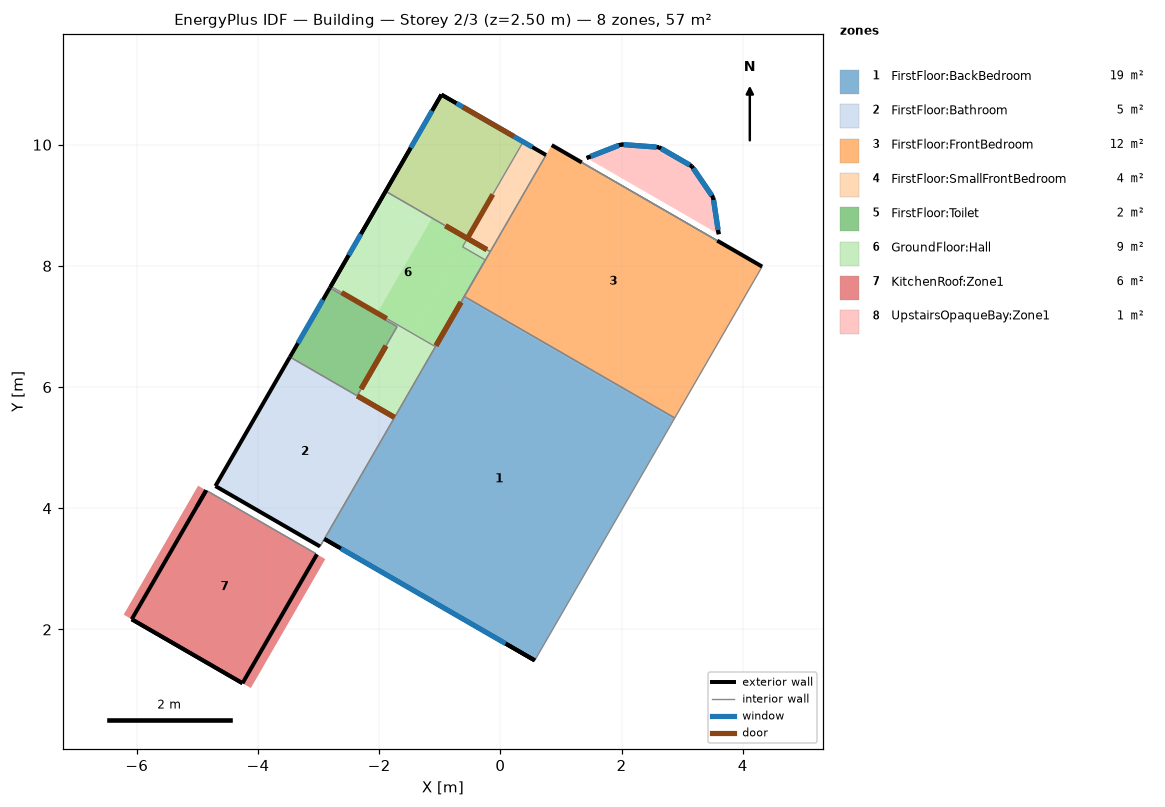
=== STOREY PLAN SPEC (per zone: floor XY polygon, exterior-wall plan segments, windows/doors) ===
zone 1: FirstFloor:BackBedroom  (18.5 m²)
  floor: (-2.90, 3.49) (-0.61, 7.47) (2.87, 5.47) (0.57, 1.49)
  floor: (-0.61, 7.47) (-0.59, 7.50) (2.88, 5.49) (2.87, 5.47)
  exterior wall: (0.09, 1.77) – (0.57, 1.49)  [0.6 m] x2 surfaces
  exterior wall: (-2.63, 3.34) – (0.57, 1.49)  [3.7 m]
  exterior wall: (-2.90, 3.49) – (-2.66, 3.35)  [0.3 m]
  exterior wall: (-2.90, 3.49) – (0.09, 1.77)  [3.5 m]
  exterior wall: (-2.63, 3.34) – (0.09, 1.77)  [3.1 m]
    window: (-2.63, 3.34) – (0.09, 1.77)  [4.7 m²]
  interior walls: 4
zone 2: FirstFloor:Bathroom  (4.9 m²)
  floor: (-4.70, 4.37) (-3.47, 6.50) (-1.75, 5.50) (-2.98, 3.37)
  exterior wall: (-4.70, 4.37) – (-2.98, 3.37)  [2.0 m]
  exterior wall: (-3.47, 6.50) – (-4.70, 4.37)  [2.5 m]
  interior walls: 4
zone 3: FirstFloor:FrontBedroom  (11.6 m²)
  floor: (-0.59, 7.50) (0.85, 9.99) (4.32, 7.99) (2.88, 5.49)
  exterior wall: (1.34, 9.71) – (0.85, 9.99)  [0.6 m]
  exterior wall: (4.32, 7.99) – (3.58, 8.42)  [0.9 m]
  interior walls: 6
zone 4: FirstFloor:SmallFrontBedroom  (3.7 m²)
  floor: (-1.89, 9.23) (-0.97, 10.83) (0.38, 10.05) (-0.54, 8.45)
  floor: (-0.54, 8.45) (0.38, 10.05) (0.75, 9.83) (-0.17, 8.24)
  exterior wall: (0.75, 9.83) – (-0.97, 10.83)  [2.0 m]
    window: (0.53, 9.96) – (-0.73, 10.68)  [1.9 m²]
  exterior wall: (-0.97, 10.83) – (-1.89, 9.23)  [1.8 m]
  interior walls: 2
zone 5: FirstFloor:Toilet  (1.7 m²)
  floor: (-3.47, 6.50) (-2.81, 7.64) (-1.70, 7.00) (-2.36, 5.86)
  exterior wall: (-2.81, 7.64) – (-3.47, 6.50)  [1.3 m]
    window: (-2.93, 7.44) – (-3.34, 6.72)  [1.1 m²]
  interior walls: 3
zone 6: GroundFloor:Hall  (9.4 m²)
  floor: (-1.97, 9.09) (-0.97, 10.83) (0.38, 10.05) (-0.62, 8.32)
  floor: (-2.80, 7.66) (-1.97, 9.09) (-0.25, 8.10) (-1.08, 6.67)
  floor: (-1.08, 6.67) (-1.45, 6.89) (-0.62, 8.32) (-0.25, 8.10)
  floor: (-1.45, 6.89) (-2.03, 7.22) (-1.13, 8.79) (-0.54, 8.45)
  floor: (-2.36, 5.86) (-1.70, 7.00) (-1.09, 6.64) (-1.75, 5.50)
  floor: (-2.81, 7.64) (-2.80, 7.66) (-1.08, 6.67) (-1.09, 6.64)
  floor: (-0.62, 8.32) (-0.54, 8.45) (-0.17, 8.24) (-0.25, 8.10)
  exterior wall: (0.38, 10.05) – (-0.97, 10.83)  [1.6 m]
    door: (0.22, 10.14) – (-0.62, 10.62)  [2.0 m²]
  exterior wall: (-0.97, 10.83) – (-2.80, 7.66)  [3.7 m]
    window: (-1.13, 10.56) – (-1.48, 9.95)  [0.8 m²]
    window: (-2.30, 8.53) – (-2.50, 8.18)  [0.2 m²]
  exterior wall: (-1.89, 9.23) – (-2.81, 7.64)  [1.8 m]
  interior walls: 11
zone 7: KitchenRoof:Zone1  (6.0 m²)
  floor: (-4.12, 1.03) (-6.22, 2.24) (-4.99, 4.37) (-2.89, 3.16)
  exterior wall: (-4.86, 4.30) – (-5.00, 4.04)  [0.3 m]
  exterior wall: (-4.86, 4.30) – (-6.08, 2.17)  [2.5 m]
  exterior wall: (-4.26, 1.11) – (-3.03, 3.24)  [2.5 m]
  exterior wall: (-6.08, 2.17) – (-4.26, 1.11)  [2.1 m] x2 surfaces
  interior walls: 2
zone 8: UpstairsOpaqueBay:Zone1  (1.3 m²)
  floor: (3.60, 8.52) (1.42, 9.78) (1.99, 10.00) (2.62, 9.96) (3.16, 9.64) (3.51, 9.13)
  exterior wall: (3.60, 8.52) – (3.51, 9.13)  [0.6 m] x2 surfaces
    window: (3.59, 8.60) – (3.52, 9.09)  [0.5 m²]
    window: (3.59, 8.60) – (3.52, 9.09)  [0.2 m²]
  exterior wall: (3.51, 9.13) – (3.16, 9.64)  [0.6 m] x2 surfaces
    window: (3.49, 9.16) – (3.18, 9.61)  [0.6 m²]
    window: (3.49, 9.16) – (3.18, 9.61)  [0.2 m²]
  exterior wall: (3.16, 9.64) – (2.62, 9.96)  [0.6 m] x2 surfaces
    window: (3.12, 9.67) – (2.65, 9.94)  [0.5 m²]
    window: (3.12, 9.67) – (2.65, 9.94)  [0.2 m²]
  exterior wall: (2.62, 9.96) – (1.99, 10.00)  [0.6 m] x2 surfaces
    window: (2.58, 9.96) – (2.04, 10.00)  [0.6 m²]
    window: (2.58, 9.96) – (2.04, 10.00)  [0.2 m²]
  exterior wall: (1.99, 10.00) – (1.42, 9.78)  [0.6 m] x2 surfaces
    window: (1.95, 9.99) – (1.49, 9.81)  [0.5 m²]
    window: (1.95, 9.99) – (1.49, 9.81)  [0.2 m²]
  interior walls: 2

=== DERIVED (storey summary) ===
Building: Building
Storey: 2 of 3  (floor level z = 2.50 m)
Storey gross floor area: 57.0 m²
Zones on this storey: 8
  - FirstFloor:BackBedroom: floor 18.5 m²; exterior wall 11.1 m (9.6 m²); 1 window(s) 4.7 m²; WWR 49.0%
  - FirstFloor:Bathroom: floor 4.9 m²; exterior wall 4.5 m (8.5 m²); WWR 0.0%
  - FirstFloor:FrontBedroom: floor 11.6 m²; exterior wall 1.4 m (3.6 m²); WWR 0.0%
  - FirstFloor:SmallFrontBedroom: floor 3.7 m²; exterior wall 3.8 m (9.6 m²); 1 window(s) 1.9 m²; WWR 19.9%
  - FirstFloor:Toilet: floor 1.7 m²; exterior wall 1.3 m (3.3 m²); 1 window(s) 1.1 m²; WWR 33.6%
  - GroundFloor:Hall: floor 9.4 m²; exterior wall 7.1 m (17.6 m²); 2 window(s) 1.0 m²; WWR 5.8%; 1 door(s)
  - KitchenRoof:Zone1: floor 6.0 m²; exterior wall 7.3 m (3.8 m²); WWR 0.0%
  - UpstairsOpaqueBay:Zone1: floor 1.3 m²; exterior wall 3.1 m (7.8 m²); 10 window(s) 3.5 m²; WWR 45.2%
Zone adjacency (shared interzone walls):
  - FirstFloor:BackBedroom ↔ FirstFloor:Bathroom
  - FirstFloor:BackBedroom ↔ FirstFloor:FrontBedroom
  - FirstFloor:BackBedroom ↔ GroundFloor:Hall
  - FirstFloor:Bathroom ↔ FirstFloor:Toilet
  - FirstFloor:Bathroom ↔ GroundFloor:Hall
  - FirstFloor:Bathroom ↔ KitchenRoof:Zone1
  - FirstFloor:FrontBedroom ↔ FirstFloor:SmallFrontBedroom
  - FirstFloor:FrontBedroom ↔ GroundFloor:Hall
  - FirstFloor:FrontBedroom ↔ UpstairsOpaqueBay:Zone1
  - FirstFloor:SmallFrontBedroom ↔ GroundFloor:Hall
  - FirstFloor:Toilet ↔ GroundFloor:Hall